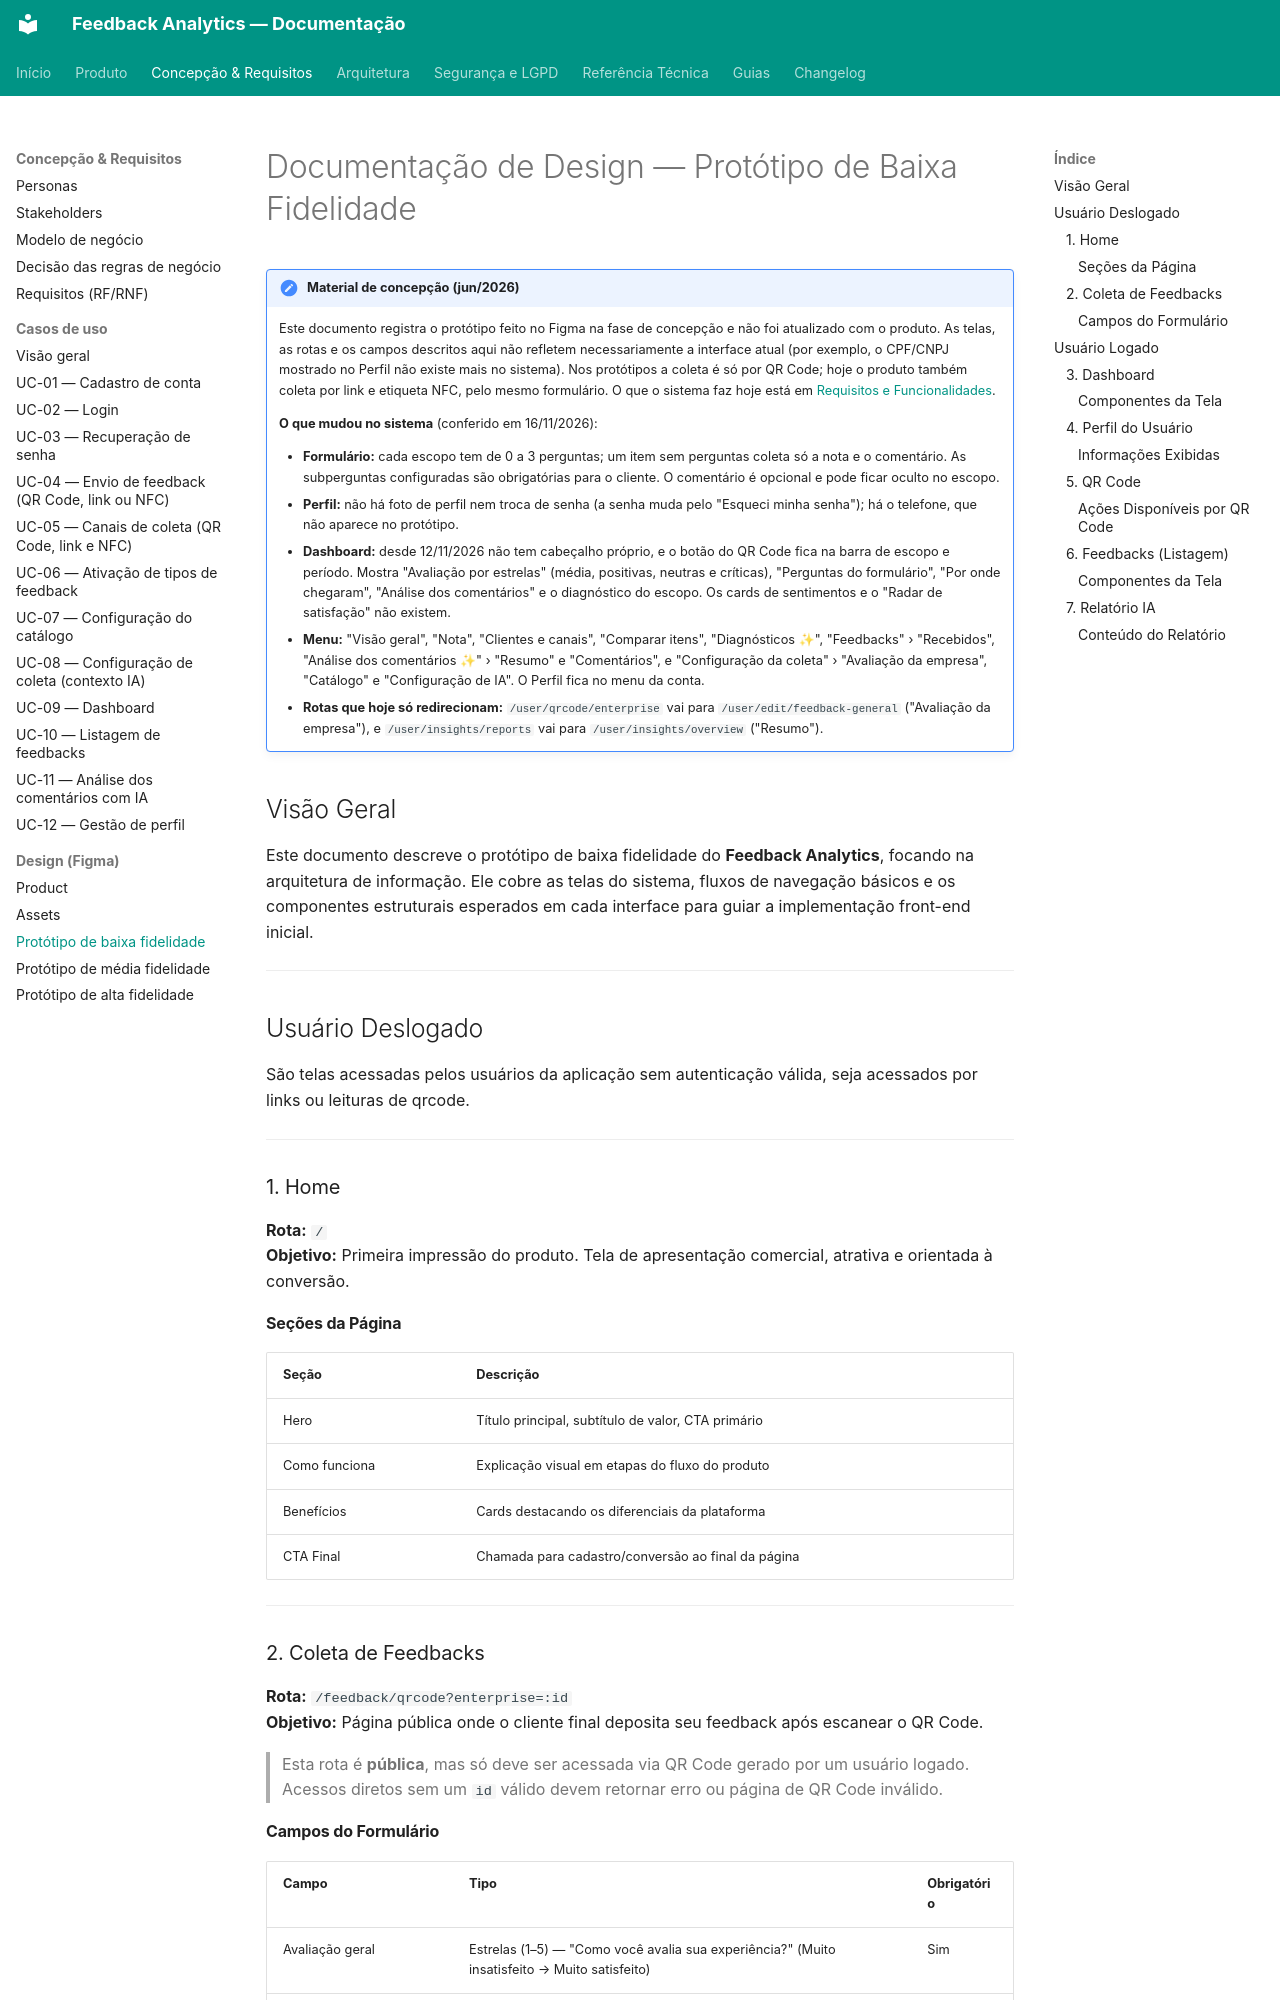

repository: TCC-Feedback-Analytics/feedback-analytics · page: concepcao/figma/prototipo-de-baixa-fidelidade/index.html · generator: mkdocs

# Documentação de Design — Protótipo de Baixa Fidelidade

!!! note "Material de concepção (jun/2026)"
    Este documento registra o protótipo feito no Figma na fase de concepção e não foi atualizado com o produto. As telas, as rotas e os campos descritos aqui não refletem necessariamente a interface atual (por exemplo, o CPF/CNPJ mostrado no Perfil não existe mais no sistema). Nos protótipos a coleta é só por QR Code; hoje o produto também coleta por link e etiqueta NFC, pelo mesmo formulário. O que o sistema faz hoje está em [Requisitos e Funcionalidades](../requisitos-e-funcionalidades.md).

    **O que mudou no sistema** (conferido em 16/11/2026):

    - **Formulário:** cada escopo tem de 0 a 3 perguntas; um item sem perguntas coleta só a nota e o comentário. As subperguntas configuradas são obrigatórias para o cliente. O comentário é opcional e pode ficar oculto no escopo.
    - **Perfil:** não há foto de perfil nem troca de senha (a senha muda pelo "Esqueci minha senha"); há o telefone, que não aparece no protótipo.
    - **Dashboard:** desde 12/11/2026 não tem cabeçalho próprio, e o botão do QR Code fica na barra de escopo e período. Mostra "Avaliação por estrelas" (média, positivas, neutras e críticas), "Perguntas do formulário", "Por onde chegaram", "Análise dos comentários" e o diagnóstico do escopo. Os cards de sentimentos e o "Radar de satisfação" não existem.
    - **Menu:** "Visão geral", "Nota", "Clientes e canais", "Comparar itens", "Diagnósticos ✨", "Feedbacks" › "Recebidos", "Análise dos comentários ✨" › "Resumo" e "Comentários", e "Configuração da coleta" › "Avaliação da empresa", "Catálogo" e "Configuração de IA". O Perfil fica no menu da conta.
    - **Rotas que hoje só redirecionam:** `/user/qrcode/enterprise` vai para `/user/edit/feedback-general` ("Avaliação da empresa"), e `/user/insights/reports` vai para `/user/insights/overview` ("Resumo").

## Visão Geral

Este documento descreve o protótipo de baixa fidelidade do **Feedback Analytics**, focando na arquitetura de informação. Ele cobre as telas do sistema, fluxos de navegação básicos e os componentes estruturais esperados em cada interface para guiar a implementação front-end inicial.

---

## Usuário Deslogado

São telas acessadas pelos usuários da aplicação sem autenticação válida, seja acessados por links ou leituras de qrcode.

---

### 1. Home

**Rota:** `/`  
**Objetivo:** Primeira impressão do produto. Tela de apresentação comercial, atrativa e orientada à conversão.
